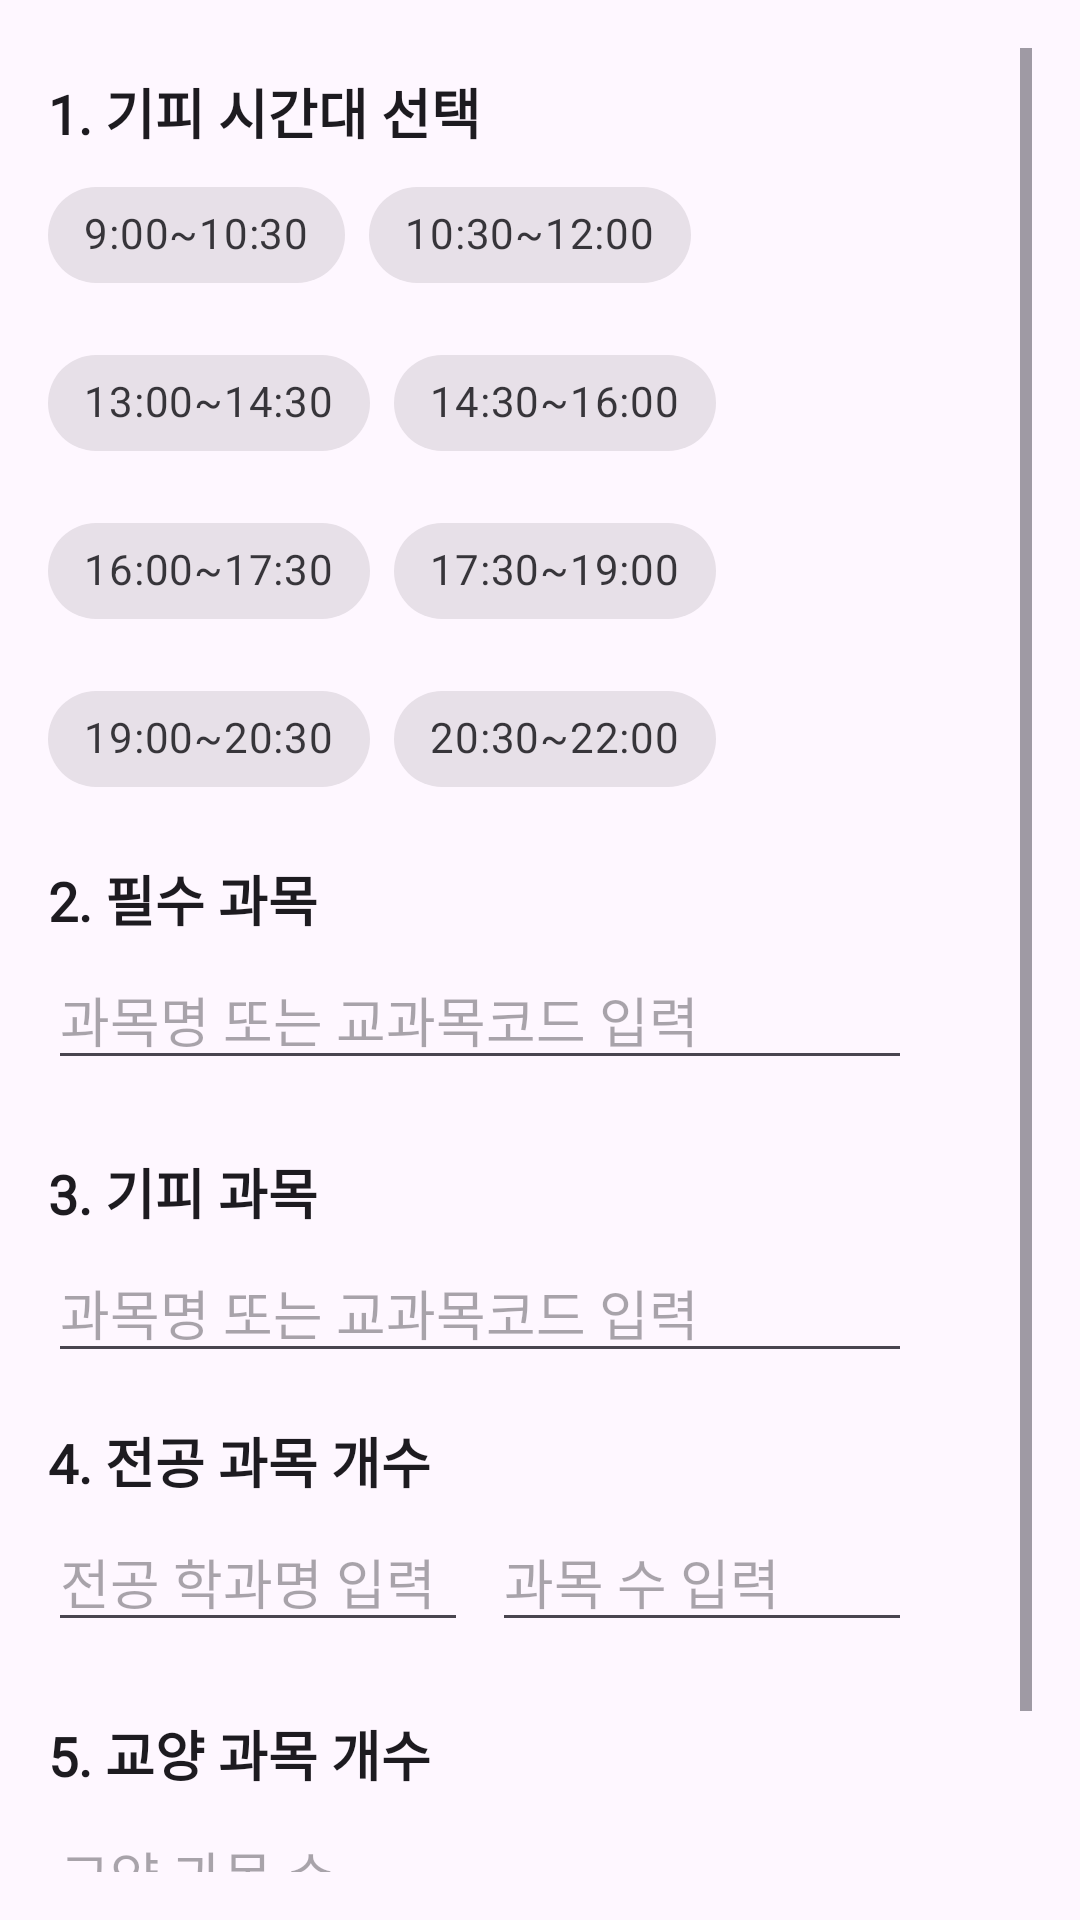

Layout XML and referenced resources for this Android screen:
<!-- AndroidManifest.xml: application theme Theme.Re -->
<!-- res/layout/activity_preferences.xml -->
<?xml version="1.0" encoding="utf-8"?>
<ScrollView xmlns:android="http://schemas.android.com/apk/res/android"
    xmlns:tools="http://schemas.android.com/tools"
    android:id="@+id/scrollView"
    android:layout_width="match_parent"
    android:layout_height="match_parent"
    android:padding="16dp"
    tools:context=".PreferencesActivity">

    <LinearLayout
        android:layout_width="match_parent"
        android:layout_height="wrap_content"
        android:orientation="vertical">

        
        <TextView
            android:id="@+id/tv_disliked_time"
            android:layout_width="wrap_content"
            android:layout_height="wrap_content"
            android:text="1. 기피 시간대 선택"
            android:textSize="18sp"
            style="@style/BoldTheme"
            android:paddingTop="8dp"
            android:paddingBottom="4dp" />

        <com.google.android.material.chip.ChipGroup
            android:id="@+id/chipGroup_disliked_time"
            android:layout_width="match_parent"
            android:layout_height="wrap_content"
            android:orientation="vertical"
            android:singleLine="false">

            <com.google.android.material.chip.Chip
                android:id="@+id/chip_time1"
                style="@style/Widget.MaterialComponents.Chip.Choice"
                android:layout_width="wrap_content"
                android:layout_height="wrap_content"
                android:text="9:00~10:30"
                android:checkable="true" />

            <com.google.android.material.chip.Chip
                android:id="@+id/chip_time2"
                style="@style/Widget.MaterialComponents.Chip.Choice"
                android:layout_width="wrap_content"
                android:layout_height="wrap_content"
                android:text="10:30~12:00"
                android:checkable="true" />

            <com.google.android.material.chip.Chip
                android:id="@+id/chip_time3"
                style="@style/Widget.MaterialComponents.Chip.Choice"
                android:layout_width="wrap_content"
                android:layout_height="wrap_content"
                android:text="13:00~14:30"
                android:checkable="true" />

            <com.google.android.material.chip.Chip
                android:id="@+id/chip_time4"
                style="@style/Widget.MaterialComponents.Chip.Choice"
                android:layout_width="wrap_content"
                android:layout_height="wrap_content"
                android:text="14:30~16:00"
                android:checkable="true" />

            <com.google.android.material.chip.Chip
                android:id="@+id/chip_time5"
                style="@style/Widget.MaterialComponents.Chip.Choice"
                android:layout_width="wrap_content"
                android:layout_height="wrap_content"
                android:text="16:00~17:30"
                android:checkable="true" />

            
            <com.google.android.material.chip.Chip
                android:id="@+id/chip_time6"
                style="@style/Widget.MaterialComponents.Chip.Choice"
                android:layout_width="wrap_content"
                android:layout_height="wrap_content"
                android:text="17:30~19:00"
                android:checkable="true" />

            <com.google.android.material.chip.Chip
                android:id="@+id/chip_time7"
                style="@style/Widget.MaterialComponents.Chip.Choice"
                android:layout_width="wrap_content"
                android:layout_height="wrap_content"
                android:text="19:00~20:30"
                android:checkable="true" />

            <com.google.android.material.chip.Chip
                android:id="@+id/chip_time8"
                style="@style/Widget.MaterialComponents.Chip.Choice"
                android:layout_width="wrap_content"
                android:layout_height="wrap_content"
                android:text="20:30~22:00"
                android:checkable="true" />

        </com.google.android.material.chip.ChipGroup>

        
        <TextView
            android:id="@+id/tv_mandatory_courses"
            android:layout_width="wrap_content"
            android:layout_height="wrap_content"
            android:text="2. 필수 과목"
            android:textSize="18sp"
            style="@style/BoldTheme"
            android:paddingTop="16dp"
            android:paddingBottom="4dp" />

        <LinearLayout
            android:layout_width="match_parent"
            android:layout_height="wrap_content"
            android:orientation="horizontal"
            android:paddingBottom="8dp">

            <EditText
                android:id="@+id/et_mandatory_course_input"
                android:layout_width="0dp"
                android:layout_height="wrap_content"
                android:layout_weight="1"
                android:hint="과목명 또는 교과목코드 입력"
                android:inputType="text" />

            <ImageButton
                android:id="@+id/btn_add_mandatory_course"
                android:layout_marginStart="8dp"
                android:background="@drawable/prefer_button"
                android:layout_width="32dp"
                android:layout_height="32dp"
                android:contentDescription="과목 추가" />
        </LinearLayout>

        <com.google.android.material.chip.ChipGroup
            android:id="@+id/chipGroup_mandatory_courses"
            android:layout_width="match_parent"
            android:layout_height="wrap_content"
            android:singleLine="false"
            android:orientation="horizontal" />

        
        <TextView
            android:id="@+id/tv_disliked_courses"
            android:layout_width="wrap_content"
            android:layout_height="wrap_content"
            android:text="3. 기피 과목"
            android:textSize="18sp"
            style="@style/BoldTheme"
            android:paddingTop="16dp"
            android:paddingBottom="4dp" />

        <LinearLayout
            android:layout_width="match_parent"
            android:layout_height="wrap_content"
            android:orientation="horizontal"
            android:paddingBottom="8dp">

            <EditText
                android:id="@+id/et_disliked_course_input"
                android:layout_width="0dp"
                android:layout_height="wrap_content"
                android:layout_weight="1"
                android:hint="과목명 또는 교과목코드 입력"
                android:inputType="text" />

            <ImageButton
                android:id="@+id/btn_add_disliked_course"
                android:layout_marginStart="8dp"
                android:background="@drawable/prefer_button"
                android:layout_width="32dp"
                android:layout_height="32dp"
                android:contentDescription="과목 추가"/>
        </LinearLayout>

        <com.google.android.material.chip.ChipGroup
            android:id="@+id/chipGroup_disliked_courses"
            android:layout_width="match_parent"
            android:layout_height="wrap_content"
            android:singleLine="false"
            android:orientation="horizontal" />

        
        <TextView
            android:id="@+id/tv_major_general_courses"
            android:layout_width="wrap_content"
            android:layout_height="wrap_content"
            android:text="4. 전공 과목 개수"
            android:textSize="18sp"
            style="@style/BoldTheme"
            android:paddingTop="8dp"
            android:paddingBottom="4dp" />

        <LinearLayout
            android:layout_width="match_parent"
            android:layout_height="wrap_content"
            android:orientation="horizontal"
            android:paddingBottom="8dp">

            <EditText
                android:id="@+id/et_major_course_input"
                android:layout_width="0dp"
                android:layout_height="wrap_content"
                android:layout_weight="1"
                android:hint="전공 학과명 입력"
                android:inputType="text" />

            <EditText
                android:id="@+id/et_major_course_count"
                android:layout_width="0dp"
                android:layout_height="wrap_content"
                android:layout_weight="1"
                android:hint="과목 수 입력"
                android:inputType="number"
                android:layout_marginStart="8dp" />

            <ImageButton
                android:id="@+id/btn_add_major_course"
                android:layout_marginStart="8dp"
                android:background="@drawable/prefer_button"
                android:layout_width="32dp"
                android:layout_height="32dp"
                android:contentDescription="전공 과목 추가" />
        </LinearLayout>

        <com.google.android.material.chip.ChipGroup
            android:id="@+id/chipGroup_major_courses"
            android:layout_width="match_parent"
            android:layout_height="wrap_content"
            android:singleLine="false"
            android:orientation="horizontal" />

        
        <TextView
            android:id="@+id/tv_general_courses"
            android:layout_width="wrap_content"
            android:layout_height="wrap_content"
            android:text="5. 교양 과목 개수"
            android:textSize="18sp"
            style="@style/BoldTheme"
            android:paddingTop="16dp"
            android:paddingBottom="4dp" />

        <EditText
            android:id="@+id/et_general_courses"
            android:layout_width="match_parent"
            android:layout_height="wrap_content"
            android:hint="교양 과목 수"
            android:inputType="number"
            android:paddingBottom="16dp" />

        
        <Button
            android:id="@+id/btn_submit_preferences"
            android:layout_width="match_parent"
            android:layout_height="wrap_content"
            android:text="제출"
            android:backgroundTint="@color/darker_gray"
            android:textColor="@android:color/white"
            android:padding="12dp" />

    </LinearLayout>
</ScrollView>
<!-- resources referenced by this layout -->
<resources>
  <color name="darker_gray">#6F6F6F</color>
  <style name="BoldTheme" parent="Base.Theme.Re">
          <item name="android:fontFamily">@font/font_bold</item>
          <item name="android:textStyle">bold</item>
      </style>
  <style name="Theme.Re" parent="Base.Theme.Re" />
  <style name="Base.Theme.Re" parent="Theme.Material3.DayNight.NoActionBar">
          <item name="bottomNavigationStyle">@style/CustomBottomNavigationView</item>
          
      </style>
  <style name="CustomBottomNavigationView" parent="Widget.Material3.BottomNavigationView">
  
  
  
  
      </style>
</resources>
